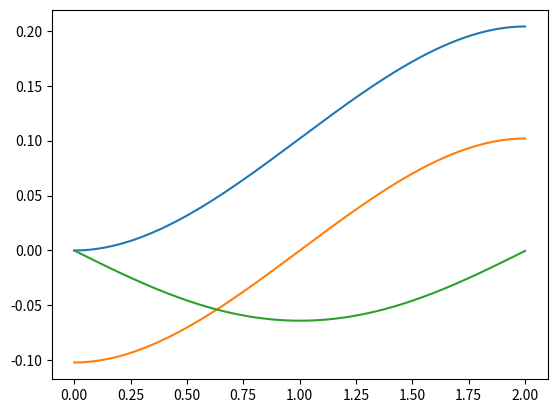

Here is the Python script that generated this plot:
import numpy as np
import matplotlib.pyplot as plt

#Question 1

rho=500
g=9.81
p=0.1
h=0.2
L=2
E=2.2*10**9
q=rho*g*p*h
print(q)

#Question 2

def Mfz(x):
    return x*q*L/2-q*x**2/2
print(Mfz(1.2))

#Question 3.a

def Ix(e,l):
    return e**3*l/12
print(Ix(0.018,0.3))

#Question 3.b

def ddf(x):
    return (Mfz(x))/(E*Ix(0.018,0.3))
print(ddf(1.2))

#Question 4.a

nbx=1000
x = np.linspace(0, L, nbx)
ddfleche=ddf(x)
print(ddfleche[250])

#Question 4.b

nbi = nbx - 1
dfleche = np.linspace(1, 1, nbx)
dfleche[0]=0
for i in range(nbi):
    dfleche[i+1] = dfleche[i] + ddfleche[i]*(x[i+1]-x[i])
print(dfleche[500])
plt.plot(x[:len(dfleche)],dfleche)

#Question 4.c

dfleche=dfleche-dfleche[500]
plt.plot(x[:len(dfleche)],dfleche)
plt.show()

#Question 4.d

nbi = nbx - 1
fleche = np.linspace(1, 1, nbx)
fleche[0]=0
for i in range(nbi):
    fleche[i+1] = fleche[i] + dfleche[i]*(x[i+1]-x[i])
plt.plot(x[:len(fleche)],fleche)
#plt.show()
print(fleche[500])
print("%f > 2cm, le cahier des charges n'est pas respecté." % (abs(fleche[500])*100))

#Question 5.a

def calcul_fleche(E,e):
    def ddf(x):
        return (Mfz(x))/(E*Ix(e,0.3))
    nbx=1000
    x = np.linspace(0, L, nbx)
    ddfleche=ddf(x)

    nbi = nbx - 1
    dfleche = np.linspace(1, 1, nbx)
    dfleche[0]=0
    for i in range(nbi):
        dfleche[i+1] = dfleche[i] + ddfleche[i]*(x[i+1]-x[i])
    dfleche=dfleche-dfleche[500]
    nbi = nbx - 1
    fleche = np.linspace(1, 1, nbx)
    fleche[0]=0
    for i in range(nbi):
        fleche[i+1] = fleche[i] + dfleche[i]*(x[i+1]-x[i])
    return fleche[500]

print(calcul_fleche(2.2*10**9,0.018))

#Question 5.b

fmax=0.02
liste_mat=[('médium',2.2),('contreplaqué',12.4),('verre',69)]
liste_ep=np.arange(0.001,0.1,0.001)

print('Pour respecter le cahier des charges:')
for (nom,E) in liste_mat:
    i=0
    while abs(calcul_fleche(E*10**9,liste_ep[i]))>fmax:
        i+=1
    print(" - il faudrait une étagère en %s de %imm d'épaisseur" % (nom,1000*liste_ep[i]))
        
